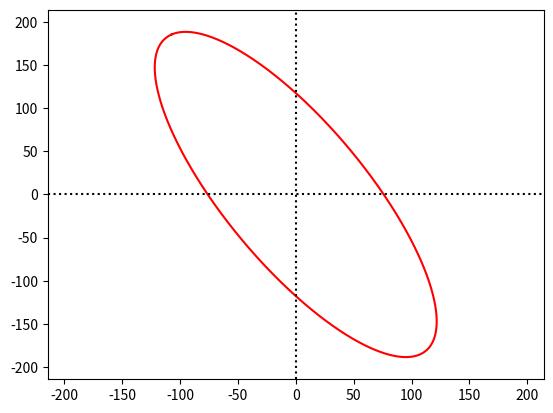

Python code for this plot:
# -*- coding: utf-8 -*-
import numpy as np
import matplotlib.pyplot as plt

#theta est en degres, superficie en m^2
def centeredAngledElliptic(theta, eccentricite, superficie):
    theta = np.radians(theta)
    print(theta)
    phi = np.arange(0, 2*np.pi, 0.00001)
    a = (superficie/(np.pi*(1-eccentricite**2)**(1/2)))**(1/2)
    b = a*(1-eccentricite**2)**(1/2)
    
    r = b / (1-(eccentricite**2)*(np.cos(phi)**2))**(1/2)
    
    x = r*np.cos(phi)*np.cos(theta) - r*np.sin(phi)*np.sin(theta)
    y = r*np.sin(phi)*np.cos(theta) + r*np.cos(phi)*np.sin(theta)
    
    
    return x, y, a, superficie 

theta, eccentricite, superficie = 120, 0.95, 45000
x, y, a, superficie = centeredAngledElliptic(theta, eccentricite, superficie)
plt.plot(x, y, "-r")
plt.xlim(-1*a, a)
plt.ylim(-1*a, a)
plt.axhline(ls=":", c="k")
plt.axvline(ls=":", c="k")
plt.show()